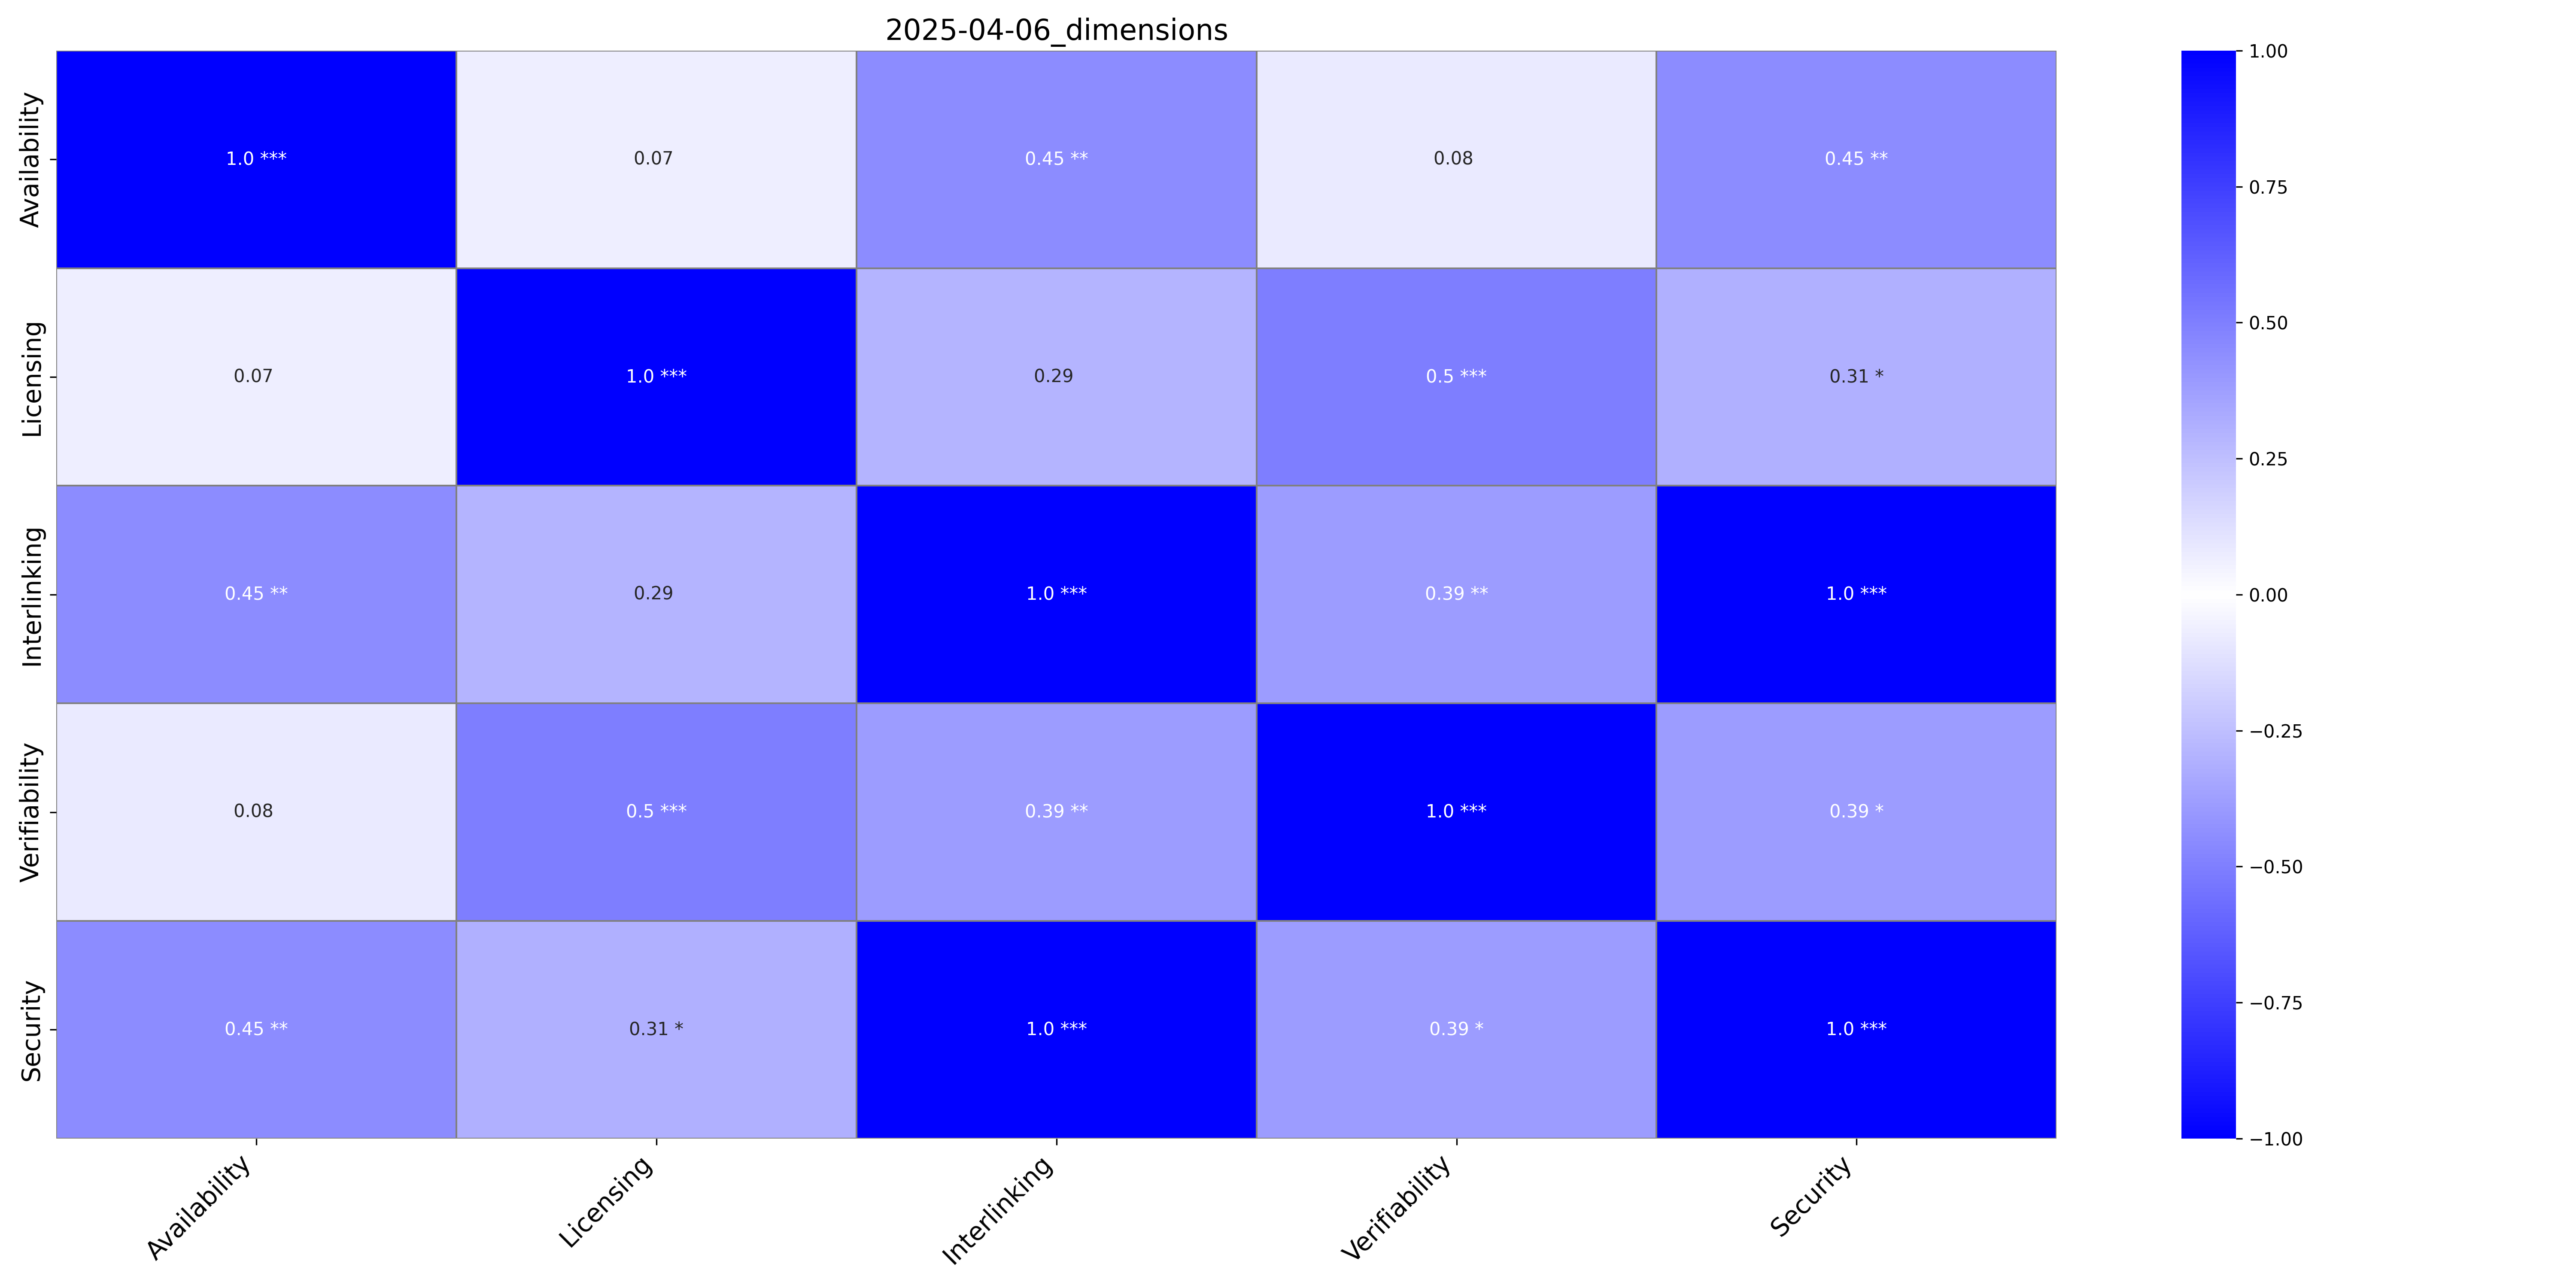

The file beside this chart, header and first rows:
, Availability, Availability_p-value, Licensing, Licensing_p-value, Interlinking, Interlinking_p-value, Verifiability, Verifiability_p-value, Security, Security_p-value
Availability, 1.0, ***, 0.07, , 0.45, **, 0.08, , 0.45, **
Licensing, 0.07, , 1.0, ***, 0.29, , 0.5, ***, 0.31, *
Interlinking, 0.45, **, 0.29, , 1.0, ***, 0.39, **, 1.0, ***
Verifiability, 0.08, , 0.5, ***, 0.39, **, 1.0, ***, 0.39, *
Security, 0.45, **, 0.31, *, 1.0, ***, 0.39, *, 1.0, ***
